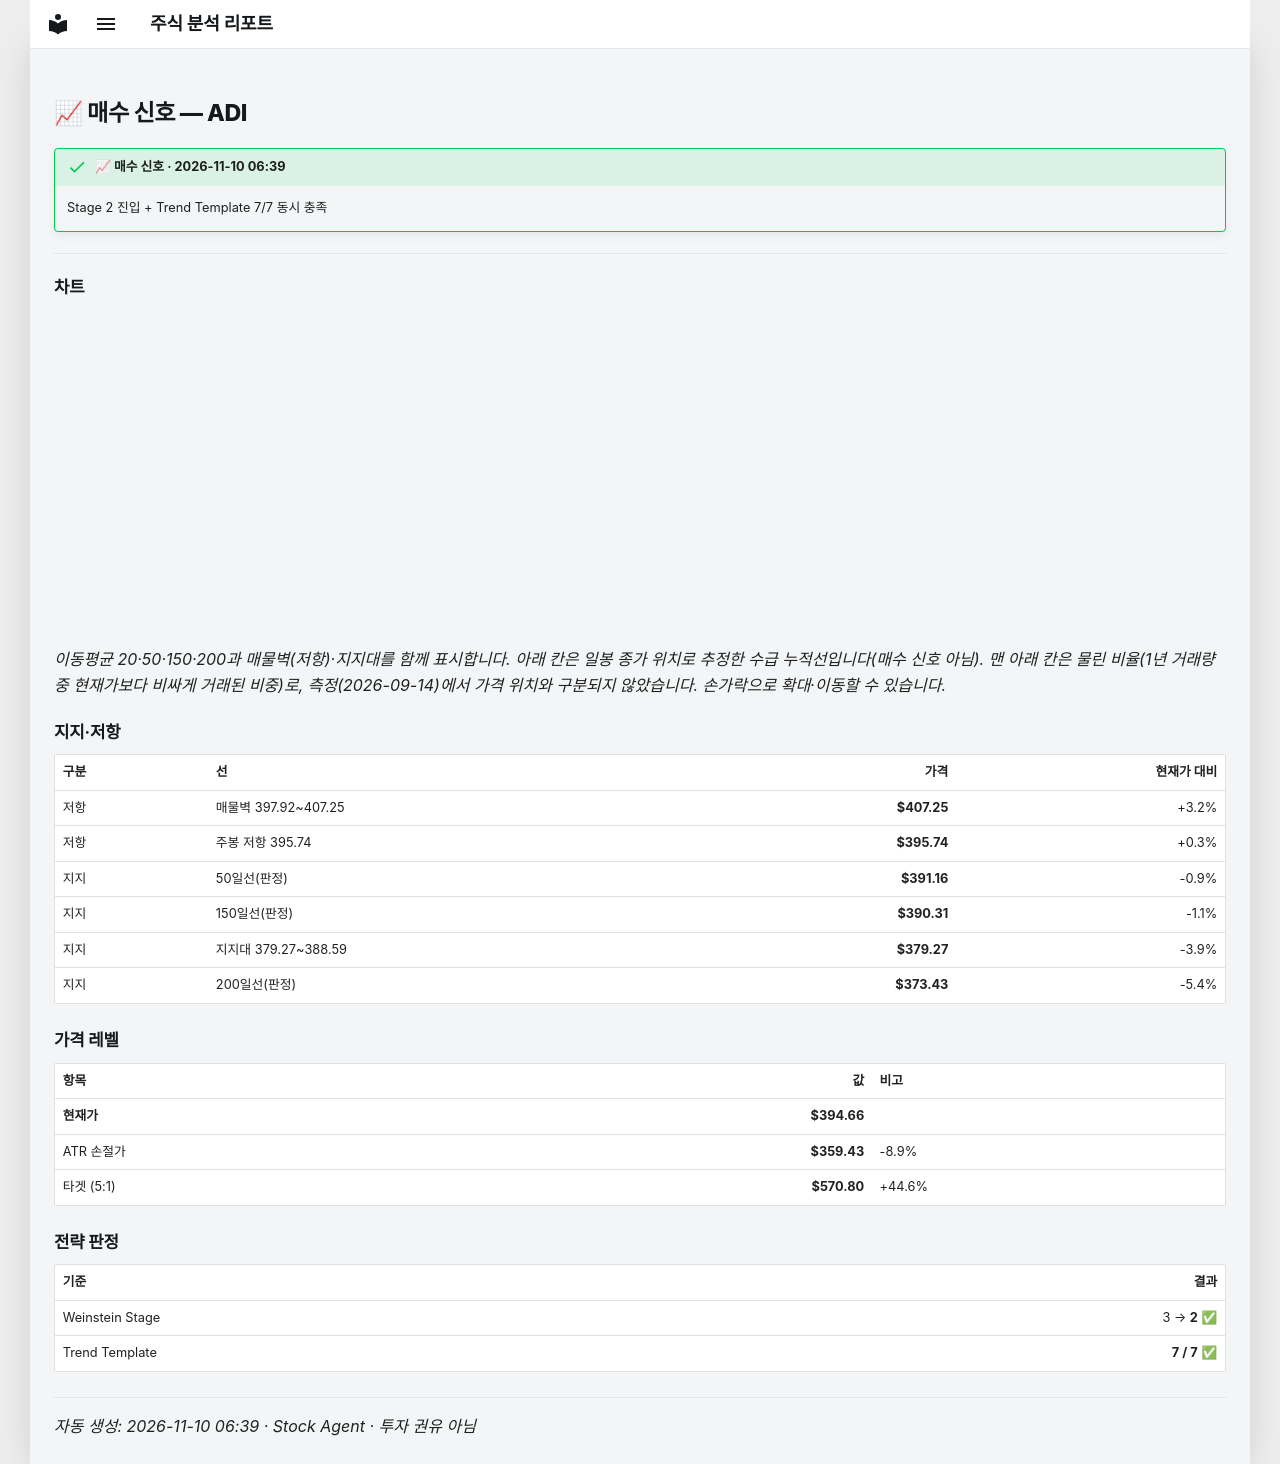

repository: soloandco/stock-reports · page: alerts/20261110-adi-buy/index.html · generator: mkdocs

---
title: "📈 매수 신호 — ADI"
ticker: ADI
alert: "📈 매수 신호"
created: 2026-11-10
comments: true
---

# 📈 매수 신호 — ADI

!!! success "📈 매수 신호 · 2026-11-10 06:39"
    Stage 2 진입 + Trend Template 7/7 동시 충족

---

## 차트

<div class="stock-chart" data-src="../charts/20261110-adi-buy.json"></div>

_이동평균 20·50·150·200과 매물벽(저항)·지지대를 함께 표시합니다. 아래 칸은 일봉 종가 위치로 추정한 수급 누적선입니다(매수 신호 아님). 맨 아래 칸은 물린 비율(1년 거래량 중 현재가보다 비싸게 거래된 비중)로, 측정(2026-09-14)에서 가격 위치와 구분되지 않았습니다. 손가락으로 확대·이동할 수 있습니다._

## 지지·저항

| 구분 | 선 | 가격 | 현재가 대비 |
|:-----|:---|-----:|-----------:|
| 저항 | 매물벽 397.92~407.25 | **$407.25** | +3.2% |
| 저항 | 주봉 저항 395.74 | **$395.74** | +0.3% |
| 지지 | 50일선(판정) | **$391.16** | -0.9% |
| 지지 | 150일선(판정) | **$390.31** | -1.1% |
| 지지 | 지지대 379.27~388.59 | **$379.27** | -3.9% |
| 지지 | 200일선(판정) | **$373.43** | -5.4% |

## 가격 레벨

| 항목 | 값 | 비고 |
|:-----|---:|:-----|
| **현재가** | **$394.66** | |
| ATR 손절가 | **$359.43** | -8.9% |
| 타겟 (5:1) | **$570.80** | +44.6% |

## 전략 판정

| 기준 | 결과 |
|:-----|-----:|
| Weinstein Stage | 3 → **2** ✅ |
| Trend Template | **7 / 7** ✅ |

---
_자동 생성: 2026-11-10 06:39 · Stock Agent · 투자 권유 아님_
